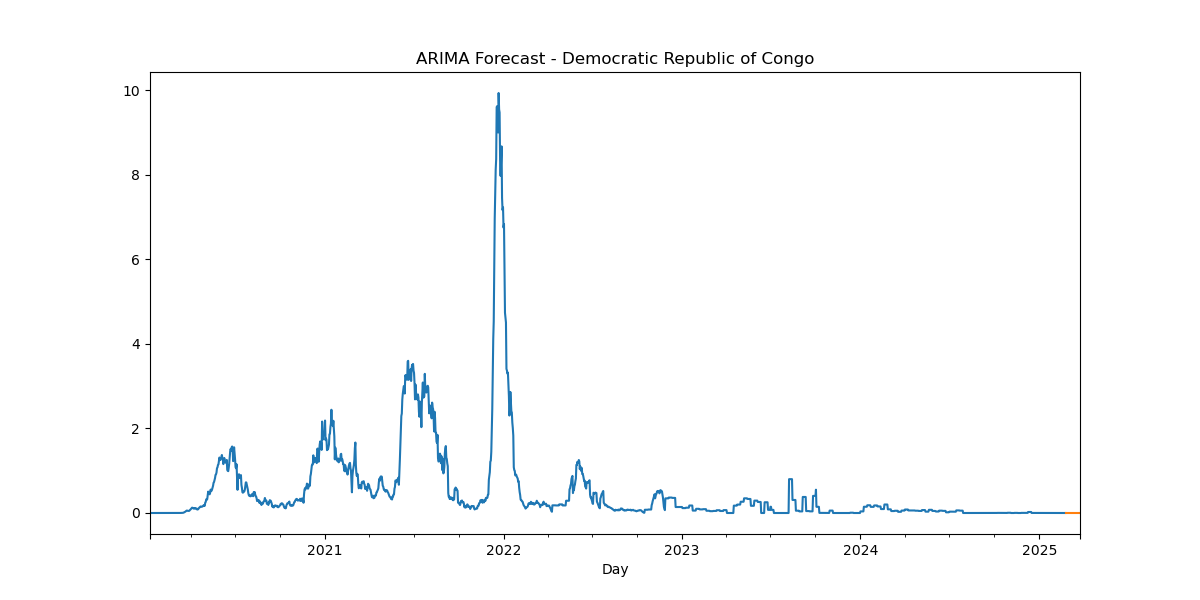

The data file committed next to this chart (first rows):
, predicted_mean
2025-02-24, -3.7218994350646497e-172
2025-02-25, -4.0559059096076815e-172
2025-02-26, -4.2132251627738116e-172
2025-02-27, -4.656089108226533e-172
2025-02-28, -5.568106603605166e-172
2025-03-01, -6.470258750496704e-172
2025-03-02, -6.722801741209307e-172
2025-03-03, -7.013748611952565e-172
2025-03-04, -7.437788572259842e-172
2025-03-05, -7.889255362985998e-172
2025-03-06, -8.204817709053878e-172
2025-03-07, -8.409040456276539e-172
2025-03-08, -8.640124518959558e-172
2025-03-09, -8.884872841582326e-172
2025-03-10, -9.094067052277263e-172
2025-03-11, -9.252875598200138e-172
2025-03-12, -9.392481707091369e-172
2025-03-13, -9.53283735724188e-172
2025-03-14, -9.66138600700868e-172
2025-03-15, -9.768732157609733e-172
2025-03-16, -9.860024606501322e-172
2025-03-17, -9.944360083222354e-172
2025-03-18, -1.0022606803977871e-171
2025-03-19, -1.0091246303807724e-171
2025-03-20, -1.0150423573928405e-171
2025-03-21, -1.0203138799640595e-171
2025-03-22, -1.025117981372847e-171
2025-03-23, -1.0294197971971707e-171
2025-03-24, -1.0331932591266917e-171
2025-03-25, -1.0365254233036385e-171
